Run: headless pygame with SDL's dummy video driver; simulated clock (each Clock.tick advances the game by its frame time, no real sleeping); random seed 0; keys injected as events and as key.get_pressed() state; no mouse input.
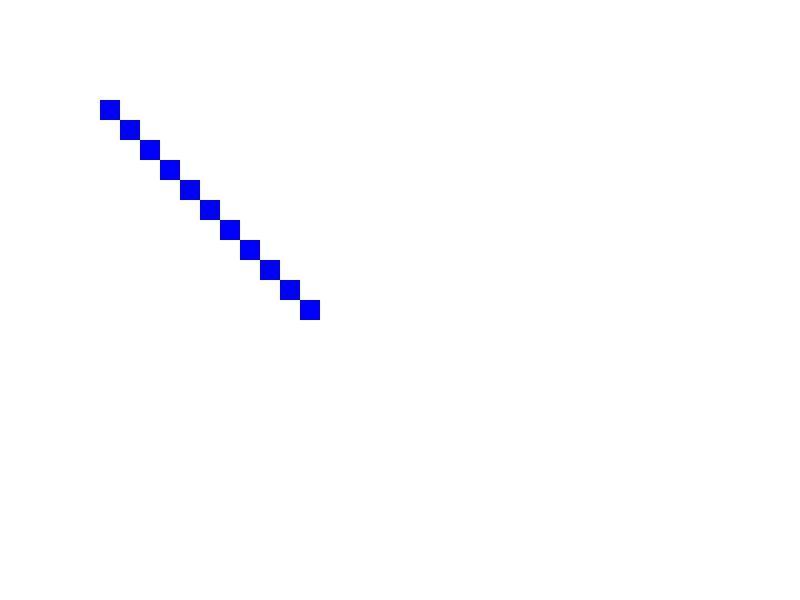
Frame 1 of 4 · flips 1–60 · no input
Frame 2 of 4 · flips 61–180 · tapped SPACE, RETURN · held RIGHT (→), D · screen unchanged from frame 1, image omitted
Frame 3 of 4 · flips 181–300 · held DOWN (↓), S · screen unchanged from frame 2, image omitted
Frame 4 of 4 · flips 301–420 · held LEFT (←), A, UP (↑), W · screen unchanged from frame 3, image omitted

The pygame program that drew these frames:

import pygame
import sys
import heapq

# Define colors
WHITE = (255, 255, 255)
BLACK = (0, 0, 0)
RED = (255, 0, 0)
GREEN = (0, 255, 0)
BLUE = (0, 0, 255)

# Set up display
WIDTH, HEIGHT = 800, 600
CELL_SIZE = 20
GRID_WIDTH, GRID_HEIGHT = WIDTH // CELL_SIZE, HEIGHT // CELL_SIZE
FPS = 30

# Define directions (up, down, left, right, diagonal)
DIRS = [(0, -1), (0, 1), (-1, 0), (1, 0), (-1, -1), (-1, 1), (1, -1), (1, 1)]


class Node:
    def __init__(self, x, y):
        self.x = x
        self.y = y
        self.g = 0  # Cost from start node to current node
        self.h = 0  # Heuristic (estimated cost from current node to goal node)
        self.f = 0  # Total cost (g + h)
        self.parent = None
        self.walkable = True

    def __lt__(self, other):
        return self.f < other.f


def heuristic(node, goal):
    # Manhattan distance
    return abs(node.x - goal.x) + abs(node.y - goal.y)


def draw_grid(screen):
    for x in range(0, WIDTH, CELL_SIZE):
        pygame.draw.line(screen, WHITE, (x, 0), (x, HEIGHT))
    for y in range(0, HEIGHT, CELL_SIZE):
        pygame.draw.line(screen, WHITE, (0, y), (WIDTH, y))


def draw_node(screen, node, color):
    pygame.draw.rect(screen, color, (node.x * CELL_SIZE, node.y * CELL_SIZE, CELL_SIZE, CELL_SIZE))


def draw_path(screen, path):
    for node in path:
        draw_node(screen, node, BLUE)


def astar(start, goal, grid):
    open_set = []
    closed_set = set()

    heapq.heappush(open_set, start)

    while open_set:
        current = heapq.heappop(open_set)

        if current == goal:
            path = []
            while current:
                path.append(current)
                current = current.parent
            return path[::-1]

        closed_set.add(current)

        for dir_x, dir_y in DIRS:
            neighbor_x, neighbor_y = current.x + dir_x, current.y + dir_y

            if 0 <= neighbor_x < GRID_WIDTH and 0 <= neighbor_y < GRID_HEIGHT:
                neighbor = grid[neighbor_x][neighbor_y]

                if neighbor.walkable and neighbor not in closed_set:
                    tentative_g = current.g + 1

                    if neighbor not in open_set or tentative_g < neighbor.g:
                        neighbor.g = tentative_g
                        neighbor.h = heuristic(neighbor, goal)
                        neighbor.f = neighbor.g + neighbor.h
                        neighbor.parent = current

                        if neighbor not in open_set:
                            heapq.heappush(open_set, neighbor)

    return None


def main():
    pygame.init()
    screen = pygame.display.set_mode((WIDTH, HEIGHT))
    pygame.display.set_caption("A* Pathfinding Visualization")
    clock = pygame.time.Clock()

    start_node = Node(5, 5)
    goal_node = Node(15, 15)

    grid = [[Node(x, y) for y in range(GRID_HEIGHT)] for x in range(GRID_WIDTH)]

    while True:
        for event in pygame.event.get():
            if event.type == pygame.QUIT:
                pygame.quit()
                sys.exit()

        screen.fill(BLACK)
        draw_grid(screen)

        for row in grid:
            for node in row:
                draw_node(screen, node, WHITE if node.walkable else BLACK)

        path = astar(grid[start_node.x][start_node.y], grid[goal_node.x][goal_node.y], grid)

        if path:
            draw_path(screen, path)

        pygame.display.flip()
        clock.tick(FPS)


if __name__ == "__main__":
    main()
